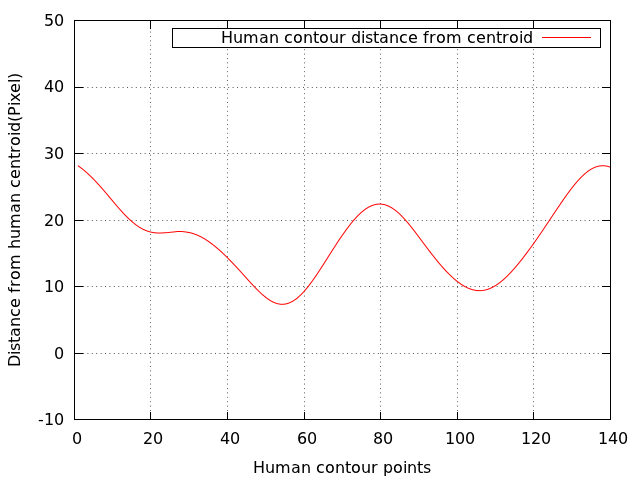

Values plotted in this chart, from the file beside it:
1	28.158625
2	27.73
3	27.25
4	26.73
5	26.16
6	25.55
7	24.91
8	24.24
9	23.56
10	22.88
11	22.2
12	21.54
13	20.91
14	20.32
15	19.79
16	19.33
17	18.93
18	18.61
19	18.37
20	18.21
21	18.11
22	18.08
23	18.09
24	18.13
25	18.18
26	18.24
27	18.27
28	18.28
29	18.24
30	18.15
31	18
32	17.79
33	17.52
34	17.2
35	16.82
36	16.4
37	15.94
38	15.44
39	14.9
40	14.34
41	13.76
42	13.15
43	12.53
44	11.89
45	11.25
46	10.62
47	9.999
48	9.412
49	8.869
50	8.388
51	7.983
52	7.669
53	7.459
54	7.364
55	7.391
56	7.542
57	7.816
58	8.209
59	8.712
60	9.314
61	10
... 79 more rows
